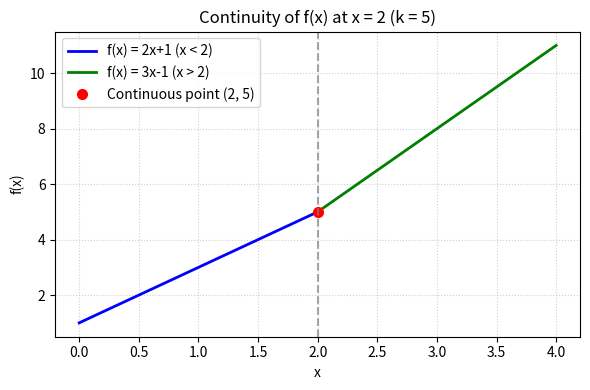

Here is the Python script that generated this plot: (Note: this script raises an exception after producing the figure.)
import os
import numpy as np
import matplotlib
matplotlib.use('Agg')
import matplotlib.pyplot as plt

x1 = np.linspace(0, 1.99, 100)
y1 = 2 * x1 + 1
x2 = np.linspace(2.01, 4, 100)
y2 = 3 * x2 - 1

plt.figure(figsize=(6, 4))
plt.plot(x1, y1, 'b-', label='f(x) = 2x+1 (x < 2)', linewidth=2)
plt.plot(x2, y2, 'g-', label='f(x) = 3x-1 (x > 2)', linewidth=2)
plt.plot(2, 5, 'ro', label='Continuous point (2, 5)', markersize=7)
plt.axvline(2, color='gray', linestyle='--', alpha=0.7)
plt.title('Continuity of f(x) at x = 2 (k = 5)', fontsize=12)
plt.xlabel('x')
plt.ylabel('f(x)')
plt.grid(True, linestyle=':', alpha=0.6)
plt.legend()
plt.tight_layout()

# Save to figs/ regardless of whether run from root or codes/
out_dir = 'figs' if os.path.exists('figs') else '../figs'
os.makedirs(out_dir, exist_ok=True)
out_path = os.path.join(out_dir, 'q14_continuity.png')
plt.savefig(out_path, dpi=200)
plt.close()
print(f"Plot saved successfully to {out_path}")
